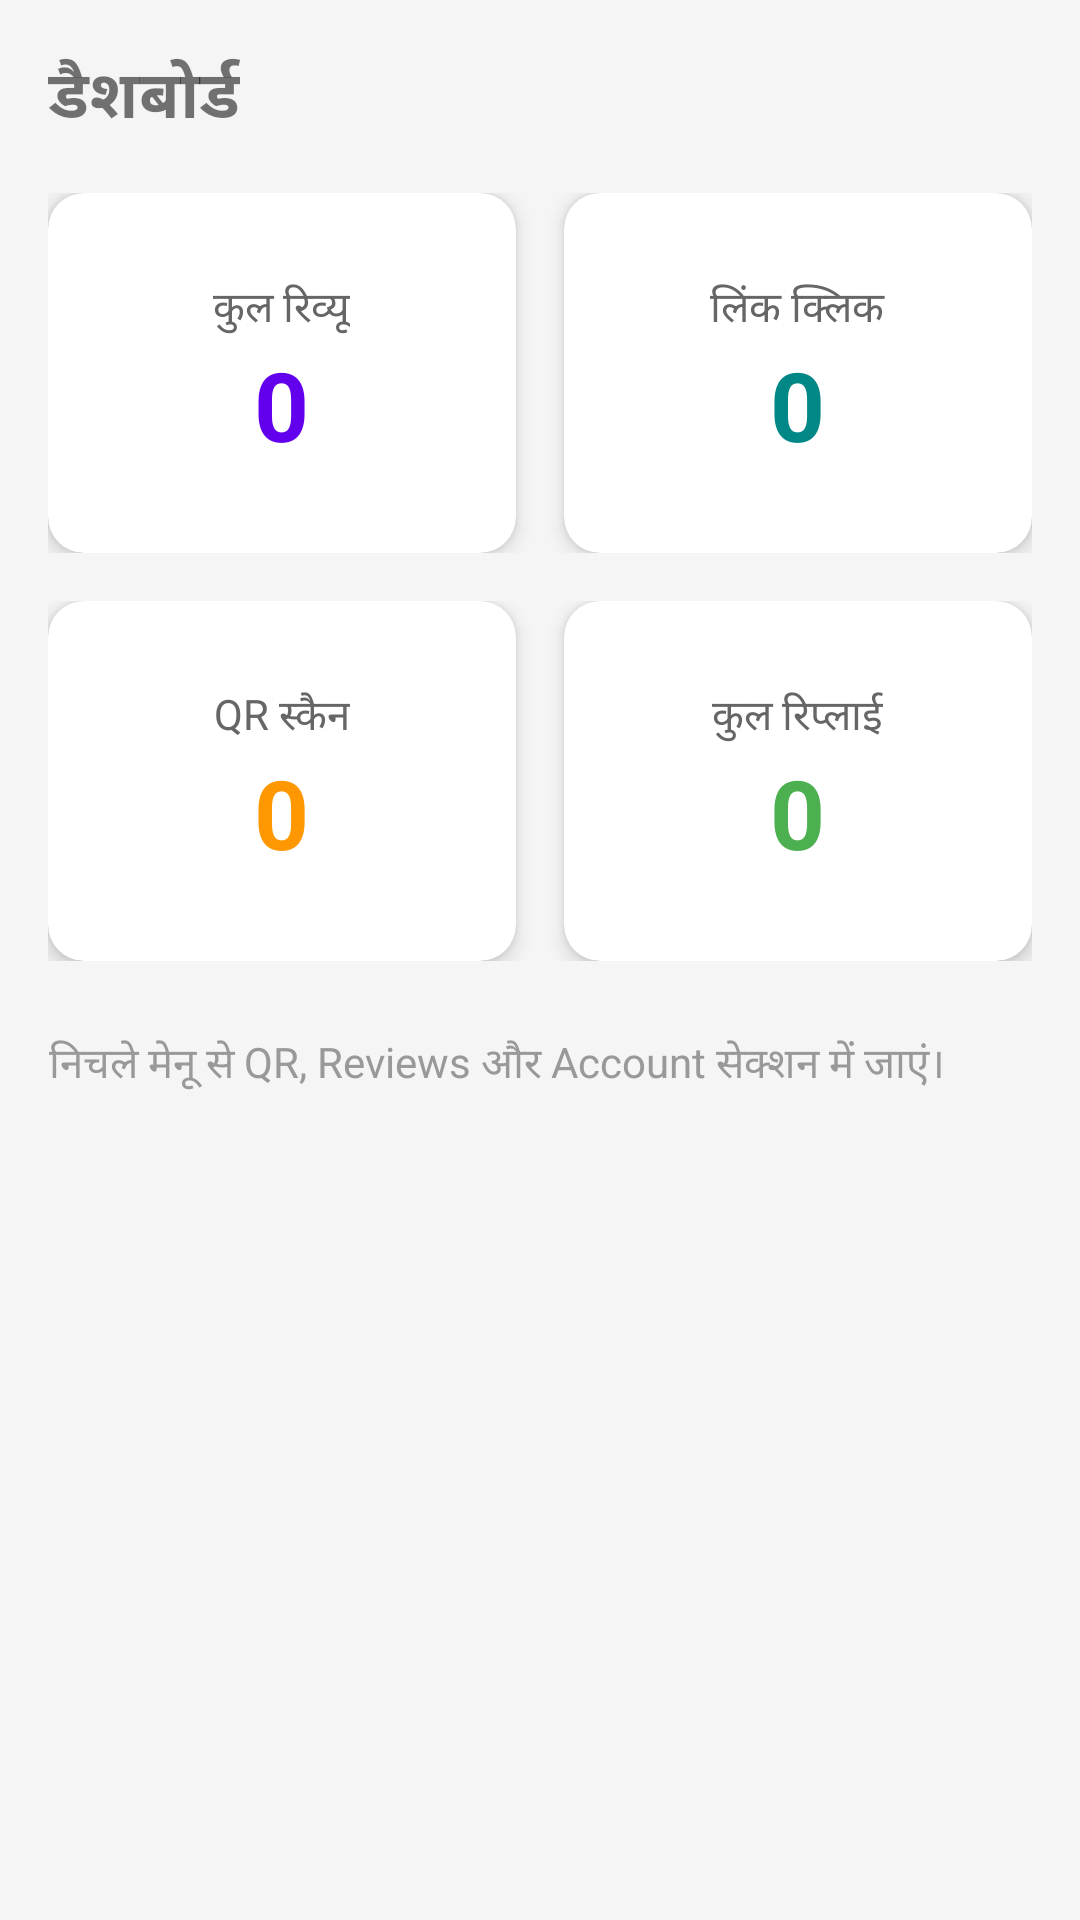

Write the Android layout XML for this screen, with the resource values it uses.
<!-- AndroidManifest.xml: application theme Theme.ReviewApp -->
<!-- res/layout/fragment_dashboard.xml -->
<?xml version="1.0" encoding="utf-8"?>
<androidx.constraintlayout.widget.ConstraintLayout xmlns:android="http://schemas.android.com/apk/res/android"
    xmlns:app="http://schemas.android.com/apk/res-auto"
    android:layout_width="match_parent"
    android:layout_height="match_parent"
    android:background="@color/gray_bg"
    android:padding="16dp">

    <TextView
        android:id="@+id/tvDashboardTitle"
        android:layout_width="wrap_content"
        android:layout_height="wrap_content"
        android:text="डैशबोर्ड"
        android:textSize="22sp"
        android:textStyle="bold"
        app:layout_constraintTop_toTopOf="parent"
        app:layout_constraintStart_toStartOf="parent" />

    <ScrollView
        android:layout_width="match_parent"
        android:layout_height="0dp"
        app:layout_constraintTop_toBottomOf="@+id/tvDashboardTitle"
        app:layout_constraintBottom_toBottomOf="parent"
        app:layout_constraintStart_toStartOf="parent"
        app:layout_constraintEnd_toEndOf="parent">

        <LinearLayout
            android:layout_width="match_parent"
            android:layout_height="wrap_content"
            android:orientation="vertical"
            android:paddingTop="16dp">

            <LinearLayout
                android:layout_width="match_parent"
                android:layout_height="wrap_content"
                android:orientation="horizontal"
                android:weightSum="2">

                <androidx.cardview.widget.CardView
                    android:layout_width="0dp"
                    android:layout_height="120dp"
                    android:layout_weight="1"
                    android:layout_marginRight="8dp"
                    app:cardBackgroundColor="@color/card_bg"
                    app:cardCornerRadius="12dp"
                    app:cardElevation="4dp">

                    <LinearLayout
                        android:layout_width="match_parent"
                        android:layout_height="match_parent"
                        android:gravity="center"
                        android:orientation="vertical">

                        <TextView
                            android:layout_width="wrap_content"
                            android:layout_height="wrap_content"
                            android:text="कुल रिव्यू"
                            android:textSize="14sp"
                            android:textColor="#666666" />
                        <TextView
                            android:id="@+id/tvTotalReviews"
                            android:layout_width="wrap_content"
                            android:layout_height="wrap_content"
                            android:text="0"
                            android:textSize="32sp"
                            android:textStyle="bold"
                            android:textColor="@color/purple_500" />
                    </LinearLayout>
                </androidx.cardview.widget.CardView>

                <androidx.cardview.widget.CardView
                    android:layout_width="0dp"
                    android:layout_height="120dp"
                    android:layout_weight="1"
                    android:layout_marginLeft="8dp"
                    app:cardBackgroundColor="@color/card_bg"
                    app:cardCornerRadius="12dp"
                    app:cardElevation="4dp">

                    <LinearLayout
                        android:layout_width="match_parent"
                        android:layout_height="match_parent"
                        android:gravity="center"
                        android:orientation="vertical">

                        <TextView
                            android:layout_width="wrap_content"
                            android:layout_height="wrap_content"
                            android:text="लिंक क्लिक"
                            android:textSize="14sp"
                            android:textColor="#666666" />
                        <TextView
                            android:id="@+id/tvLinkClicks"
                            android:layout_width="wrap_content"
                            android:layout_height="wrap_content"
                            android:text="0"
                            android:textSize="32sp"
                            android:textStyle="bold"
                            android:textColor="@color/teal_700" />
                    </LinearLayout>
                </androidx.cardview.widget.CardView>
            </LinearLayout>

            <LinearLayout
                android:layout_width="match_parent"
                android:layout_height="wrap_content"
                android:orientation="horizontal"
                android:weightSum="2"
                android:layout_marginTop="16dp">

                <androidx.cardview.widget.CardView
                    android:layout_width="0dp"
                    android:layout_height="120dp"
                    android:layout_weight="1"
                    android:layout_marginRight="8dp"
                    app:cardBackgroundColor="@color/card_bg"
                    app:cardCornerRadius="12dp"
                    app:cardElevation="4dp">

                    <LinearLayout
                        android:layout_width="match_parent"
                        android:layout_height="match_parent"
                        android:gravity="center"
                        android:orientation="vertical">

                        <TextView
                            android:layout_width="wrap_content"
                            android:layout_height="wrap_content"
                            android:text="QR स्कैन"
                            android:textSize="14sp"
                            android:textColor="#666666" />
                        <TextView
                            android:id="@+id/tvQrScans"
                            android:layout_width="wrap_content"
                            android:layout_height="wrap_content"
                            android:text="0"
                            android:textSize="32sp"
                            android:textStyle="bold"
                            android:textColor="#FF9800" />
                    </LinearLayout>
                </androidx.cardview.widget.CardView>

                <androidx.cardview.widget.CardView
                    android:layout_width="0dp"
                    android:layout_height="120dp"
                    android:layout_weight="1"
                    android:layout_marginLeft="8dp"
                    app:cardBackgroundColor="@color/card_bg"
                    app:cardCornerRadius="12dp"
                    app:cardElevation="4dp">

                    <LinearLayout
                        android:layout_width="match_parent"
                        android:layout_height="match_parent"
                        android:gravity="center"
                        android:orientation="vertical">

                        <TextView
                            android:layout_width="wrap_content"
                            android:layout_height="wrap_content"
                            android:text="कुल रिप्लाई"
                            android:textSize="14sp"
                            android:textColor="#666666" />
                        <TextView
                            android:id="@+id/tvTotalReplies"
                            android:layout_width="wrap_content"
                            android:layout_height="wrap_content"
                            android:text="0"
                            android:textSize="32sp"
                            android:textStyle="bold"
                            android:textColor="#4CAF50" />
                    </LinearLayout>
                </androidx.cardview.widget.CardView>
            </LinearLayout>

            <TextView
                android:layout_width="wrap_content"
                android:layout_height="wrap_content"
                android:text="निचले मेनू से QR, Reviews और Account सेक्शन में जाएं।"
                android:textSize="14sp"
                android:textColor="#999999"
                android:layout_marginTop="24dp"
                android:gravity="center" />

        </LinearLayout>
    </ScrollView>
</androidx.constraintlayout.widget.ConstraintLayout>
<!-- resources referenced by this layout -->
<resources>
  <color name="card_bg">#FFFFFF</color>
  <color name="gray_bg">#F5F5F5</color>
  <color name="purple_500">#6200EE</color>
  <color name="teal_700">#018786</color>
  <style name="Theme.ReviewApp" parent="Theme.MaterialComponents.DayNight.NoActionBar">
          
          <item name="colorPrimary">#6200EE</item>
          <item name="colorPrimaryVariant">#3700B3</item>
          <item name="colorOnPrimary">@color/white</item>
          
          <item name="colorSecondary">#03DAC6</item>
          <item name="colorSecondaryVariant">#018786</item>
          <item name="colorOnSecondary">@color/black</item>
          
          <item name="android:statusBarColor">?attr/colorPrimaryVariant</item>
          
      </style>
  <color name="white">#FFFFFF</color>
  <color name="black">#000000</color>
</resources>
